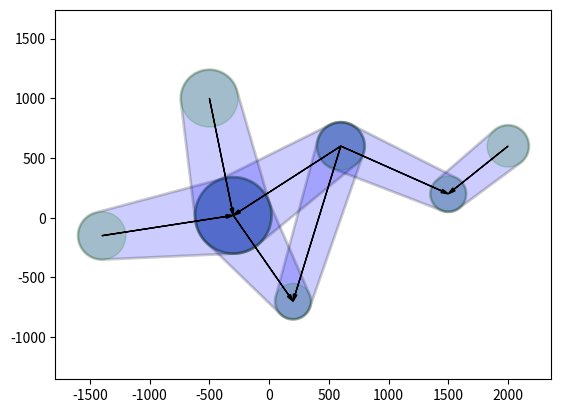
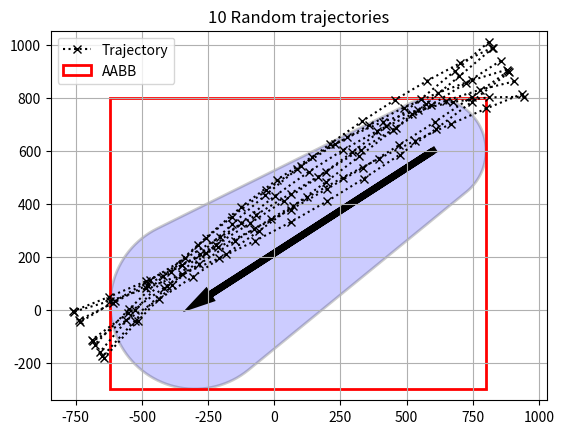
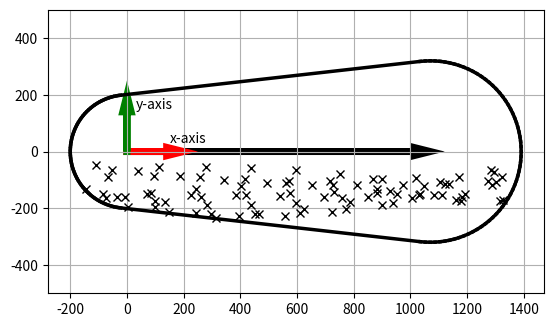
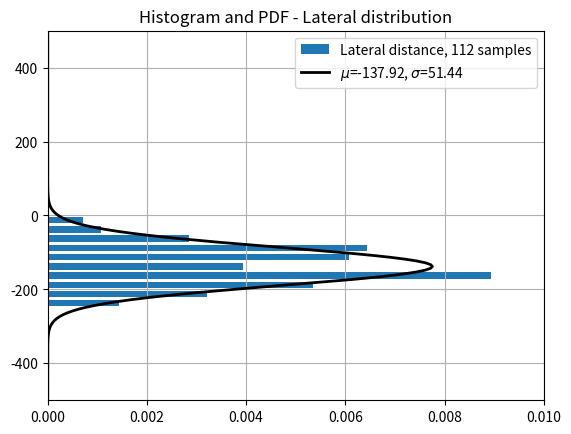

Write the Python code that produced these figures, in order.
import numpy as np
import matplotlib.pyplot as plt
import random
from matplotlib.patches import Polygon
from scipy import linalg
from scipy.stats import norm

plt.close('all')

link_num = 2

waypoints = np.array([[600.0, 600.0], [-300.0, 20.00],
                     [200.0, -700.0], [-1400.0, -150.0],
                     [1500.0, 200.0], [2000.0, 600.0],
                     [-500, 1000]])
radii = np.array([200, 320, 150, 200, 150, 175, 240])
links = np.array([[0, 2],
                  [1, 2],
                  [0, 1],
                  [3, 1],
                  [0, 4],
                  [5, 4],
                  [6, 1]])
links_radii = np.zeros((7, 2))


def create_polygon(waypoints, radii):
    # https://en.wikipedia.org/wiki/Tangent_lines_to_circles
    x1 = waypoints[0][0]
    y1 = waypoints[0][1]
    x2 = waypoints[1][0]
    y2 = waypoints[1][1]
    r1 = radii[0]
    r2 = radii[1]

    vec_len = np.sqrt((x2-x1)**2 + (y2-y1)**2)
    gamma = np.arctan2(y2 - y1, x2 - x1)
    beta = np.arcsin((r2 - r1) / vec_len)
    x4 = -r1 * np.sin(beta)
    y4 = -r1 * np.cos(beta)
    x5 = -r2 * np.sin(beta) + vec_len
    y5 = -r2 * np.cos(beta)

    gamma13 = np.pi
    gamma14 = np.arctan2(y4, x4) % (2 * np.pi)
    gamma25 = np.arctan2(y5, x5 - vec_len) % (2 * np.pi)
    gamma26 = 2 * np.pi

    n_segments = 32
    J = np.linspace(gamma13, gamma14, num=n_segments)
    arc_start = np.zeros((n_segments, 2))
    for j, jgamma in enumerate(J):
        arc_start[j, 0] = r1 * np.cos(jgamma)
        arc_start[j, 1] = r1 * np.sin(jgamma)

    K = np.linspace(gamma25, gamma26, num=n_segments)
    arc_end = np.zeros((n_segments, 2))
    for k, kgamma in enumerate(K):
        arc_end[k, 0] = vec_len + r2 * np.cos(kgamma)
        arc_end[k, 1] = r2 * np.sin(kgamma)

    bottom = np.concatenate((arc_start, arc_end), axis=0)
    top = np.copy(np.flip(bottom[1:-1], axis=0))
    top[:, 1] = -top[:, 1]
    closed = np.concatenate((bottom, top), axis=0)

    polygon = rotation_matrix_2D(gamma, closed.T)
    polygon[0, :] = polygon[0, :] + x1
    polygon[1, :] = polygon[1, :] + y1

    return polygon.T


def line_line_intersection(line0, line1):
    # https://en.wikipedia.org/wiki/Line%E2%80%93line_intersection
    x1 = line0[0][0]
    x2 = line0[1][0]
    x3 = line1[0][0]
    x4 = line1[1][0]
    y1 = line0[0][1]
    y2 = line0[1][1]
    y3 = line1[0][1]
    y4 = line1[1][1]
    px_nom = (x1*y2 - y1*x2) * (x3 - x4) - (x1 - x2) * (x3*y4 - y3*x4)
    py_nom = (x1*y2 - y1*x2) * (y3 - y4) - (y1 - y2) * (x3*y4 - y3*x4)
    denom = (x1 - x2) * (y3 - y4) - (y1 - y2) * (x3 - x4)
    if denom != 0:
        x = px_nom / denom
        y = py_nom / denom
        p = np.array([x, y])
    else:
        p = np.array([])
    return p


def is_inside(edges, xp, yp):
    # https://gist.github.com/inside-code-yt/7064d1d1553a2ee117e60217cfd1d099
    # Ray casting algorithm
    cnt = 0
    for edge in edges:
        (x1, y1), (x2, y2) = edge
        if (yp < y1) != (yp < y2) and xp < x1 + ((yp-y1)/(y2-y1))*(x2-x1):
            cnt += 1
    return cnt % 2 == 1


def rotation_matrix_2D(psi, x0):
    R = np.array([[np.cos(psi), -np.sin(psi)],
                  [np.sin(psi), np.cos(psi)]])
    x1 = R.dot(x0)
    return x1


link_poly_all = []
for i, link in enumerate(links):
    link_coor = np.array([waypoints[link[0]], waypoints[link[1]]])
    radii_value = radii[[link[0], link[1]]]

    if links_radii[i, 0] != 0:
        radii_value[0] = links_radii[i, 0]
    if links_radii[i, 1] != 0:
        radii_value[1] = links_radii[i, 1]

    link_poly = create_polygon(link_coor, radii_value)
    link_poly_all.append(link_poly)
link_poly_all = np.array(link_poly_all)

fig, ax = plt.subplots()

for plot_link in link_poly_all:
    plot_poly = Polygon(plot_link, facecolor='b',
                        edgecolor='k', linewidth=2, alpha=0.2)
    ax.add_patch(plot_poly)

for i, waypoint in enumerate(waypoints):
    plot_circ = plt.Circle(
        (waypoint[0], waypoint[1]), radii[i], color='g', alpha=0.2)
    ax.add_patch(plot_circ)

for link in links:
    x0 = waypoints[link[0]][0]
    y0 = waypoints[link[0]][1]
    x1 = waypoints[link[1]][0]
    y1 = waypoints[link[1]][1]
    ax.arrow(x0, y0, x1-x0, y1-y0, head_width=30, head_length=60,
             length_includes_head=True, fc='k', ec='k')

ax.axis('equal')

fig, ax1 = plt.subplots()
fig, ax2 = plt.subplots()
fig, ax3 = plt.subplots()
fig, ax4 = plt.subplots()

link = links[link_num]
poly = link_poly_all[link_num]

x0 = waypoints[link[0]][0]
y0 = waypoints[link[0]][1]
x1 = waypoints[link[1]][0]
y1 = waypoints[link[1]][1]
x01 = (x0 + x1) / 2.0
y01 = (y0 + y1) / 2.0

link_dx = x1 - x0
link_dy = y1 - y0
link_heading = np.arctan2(link_dy, link_dx)
link_length = np.sqrt(link_dx**2 + link_dy**2)
link_xrange = max(poly[:, 0]) - min(poly[:, 0])
link_yrange = max(poly[:, 1]) - min(poly[:, 1])
link_radius = max(link_xrange, link_yrange)

poly_loc = np.copy(poly)
poly_loc[:, 0] = poly_loc[:, 0] - x0
poly_loc[:, 1] = poly_loc[:, 1] - y0
poly_loc = rotation_matrix_2D(-link_heading, poly_loc.T)
poly_loc = poly_loc.T

for i in range(poly.shape[0]):
    shift = np.roll(poly, -i, axis=0)
    shift_loc = np.roll(poly_loc, -i, axis=0)
    edge = [shift[0], shift[1]]
    edge_loc = [shift_loc[0], shift_loc[1]]
    if i == 0:
        edges = np.array([edge])
        edges_loc = np.array([edge_loc])
    else:
        edges = np.vstack((edges, [edge]))
        edges_loc = np.vstack((edges_loc, [edge_loc]))

aabb = np.array([[min(poly[:, 0]), min(poly[:, 1])],
                 [max(poly[:, 0]), min(poly[:, 1])],
                 [max(poly[:, 0]), max(poly[:, 1])],
                 [min(poly[:, 0]), max(poly[:, 1])]])

traj_n = 10
traj_track_ext = 400
traj_samples = int(1 + (link_length + 2.0 * traj_track_ext) // 150)
lateral = np.array([])

for i in range(traj_n):

    Y = []
    for j in range(3):
        seed_number = 34560+j+10*i
        random.seed(seed_number)
        Y.append(400 * (-0.30 + 0.70 * (random.random() - 0.5)))

    X = np.array([-traj_track_ext, link_length /
                 2.0, link_length+traj_track_ext])
    xy = rotation_matrix_2D(link_heading, np.array([X, Y]))
    x = x0 + xy[0, :]
    y = y0 + xy[1, :]
    traj_x = np.linspace(x[0], x[-1], traj_samples, endpoint=True)

    A = np.array(
        [[x[0]**2, x[0], 1], [x[1]**2, x[1], 1], [x[2]**2, x[2], 1]])
    B = np.array([y[0], y[1], y[2]])
    coefs = linalg.solve(A, B)
    traj_y = coefs[0] * traj_x**2 + coefs[1] * traj_x + coefs[2]

    mask_x_aabb = (traj_x <= max(aabb[:, 0])) * (traj_x >= min(aabb[:, 0]))
    mask_y_aabb = (traj_y <= max(aabb[:, 1])) * (traj_y >= min(aabb[:, 1]))
    mask_aabb = mask_x_aabb * mask_y_aabb

    poly_inside = []
    enable_in = True
    enable_out = True
    for x_sample, y_sample, mask_sample in zip(traj_x, traj_y, mask_aabb):
        if mask_sample is False:
            inside = False
        else:
            if enable_out is False and enable_out is False:
                inside = False
            else:
                inside = is_inside(edges, x_sample, y_sample)
            if len(poly_inside) != 0:
                if enable_in is True:
                    if (poly_inside[-1] is False and inside is True):
                        poly_inside[-1] = True
                        enable_in = False
                if enable_out is True:
                    if (poly_inside[-1] is True and inside is False):
                        inside = True
                        enable_out = False
        poly_inside.append(inside)
    poly_inside = np.array(poly_inside)

    traj_xy_loc = np.array(
        [traj_x[poly_inside] - x0, traj_y[poly_inside] - y0])
    traj_xy_loc = rotation_matrix_2D(-link_heading, traj_xy_loc)

    lateral = np.append(lateral, traj_xy_loc[1])

    ax1.plot(traj_x, traj_y, ':xk',
             label="Trajectory" if i == 0 else None)
    ax2.plot(traj_xy_loc[0][1:-1], traj_xy_loc[1][1:-1], 'xk')

link_subs_n = 12
link_subs = np.linspace(-300, 0, num=link_subs_n + 1)
hist = np.histogram(lateral, bins=link_subs)
plot_poly = Polygon(poly, facecolor='b',
                    edgecolor='k', linewidth=2, alpha=0.2)
ax1.add_patch(plot_poly)
plot_aabb = Polygon(aabb, facecolor='none',
                    edgecolor='r', linewidth=2, alpha=1.0, label='AABB')
ax1.add_patch(plot_aabb)
ax1.arrow(x0, y0, link_dx, link_dy, linewidth=5, head_width=30, head_length=60,
          length_includes_head=True, fc='k', ec='k')
ax1.set_title('10 Random trajectories')
ax1.axis('equal')
ax1.legend()
ax1.grid()


for edge_loc in edges_loc:
    ax2.plot(edge_loc[:, 0], edge_loc[:, 1], 'k',
             linestyle='-', linewidth=2.5)
ax2.arrow(0, 0, link_length, 0, linewidth=5, head_width=30, head_length=60,
          length_includes_head=True, fc='k', ec='k')
ax2.arrow(0, 0, 200, 0, linewidth=5, head_width=30, head_length=60,
          length_includes_head=True, fc='r', ec='r')
ax2.text(150, 30, 'x-axis', fontsize=10)
ax2.arrow(0, 0, 0, 200, linewidth=5, head_width=30, head_length=60,
          length_includes_head=True, fc='g', ec='g')
ax2.text(30, 150, 'y-axis', fontsize=10)
ax2.grid()
y_limit = ax2.get_ylim()
y_limit_min = np.floor(y_limit[0]/100) * 100 - 100
y_limit_max = np.ceil(y_limit[1]/100) * 100 + 100
ax2.set_ylim([y_limit_min, y_limit_max])
ax2.set_aspect('equal', adjustable='box')

ax3.set_title('Histogram and PDF - Lateral distribution')
label = 'Lateral distance, ' + '%.0f' % len(lateral) + ' samples'
ax3.hist(lateral, link_subs, orientation='horizontal',
         density=True, rwidth=0.7, label=label)
if len(lateral) > 0:
    mu, sigma = norm.fit(lateral)
    pdf_y = np.linspace(y_limit_min, y_limit_max, 200)
    p = norm.pdf(pdf_y, mu, sigma)
    pdf_label = 'PDF'
    ax3.plot(p, pdf_y, 'k', linewidth=2, label=r'$\mu$=' + '%.2f' %
             mu + ', ' + r'$\sigma$=' + '%.2f' % sigma)
ax3.set_xlim([0, 0.01])
ax3.set_ylim([y_limit_min, y_limit_max])
ax3.legend()
ax3.grid()
